Run: headless pygame with SDL's dummy video driver; simulated clock (each Clock.tick advances the game by its frame time, no real sleeping); random seed 0; keys injected as events and as key.get_pressed() state; no mouse input.
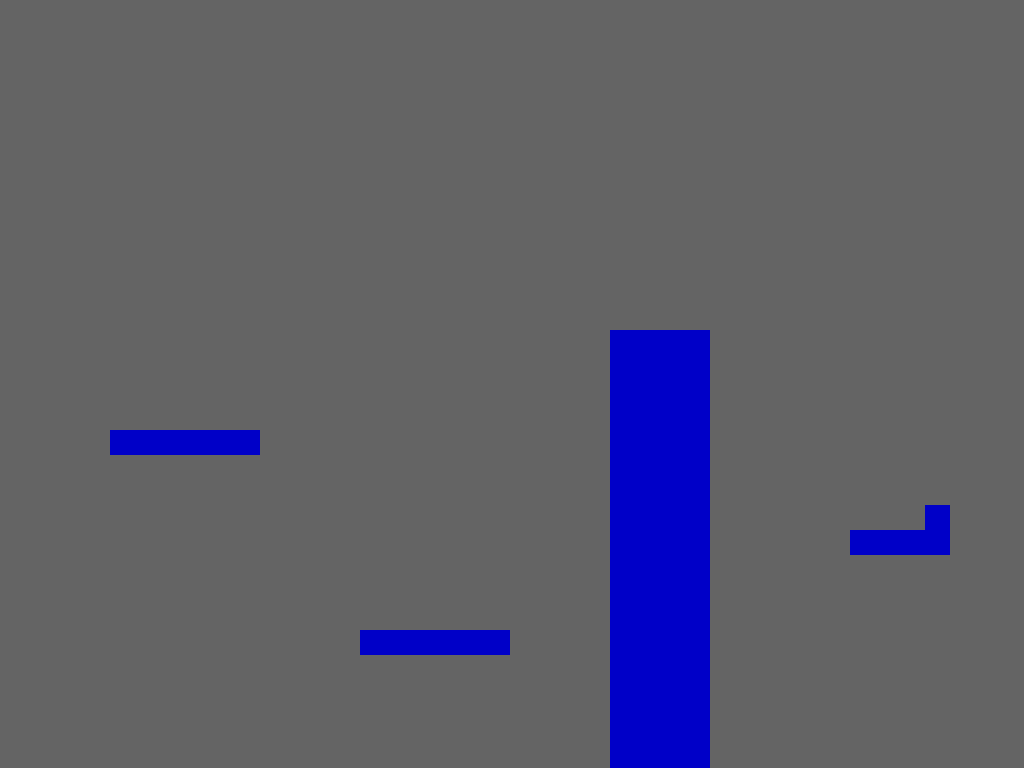
Frame 1 of 4 · flips 1–60 · no input
Frame 2 of 4 · flips 61–180 · tapped SPACE, RETURN · held RIGHT (→), D · screen unchanged from frame 1, image omitted
Frame 3 of 4 · flips 181–300 · held DOWN (↓), S · screen unchanged from frame 2, image omitted
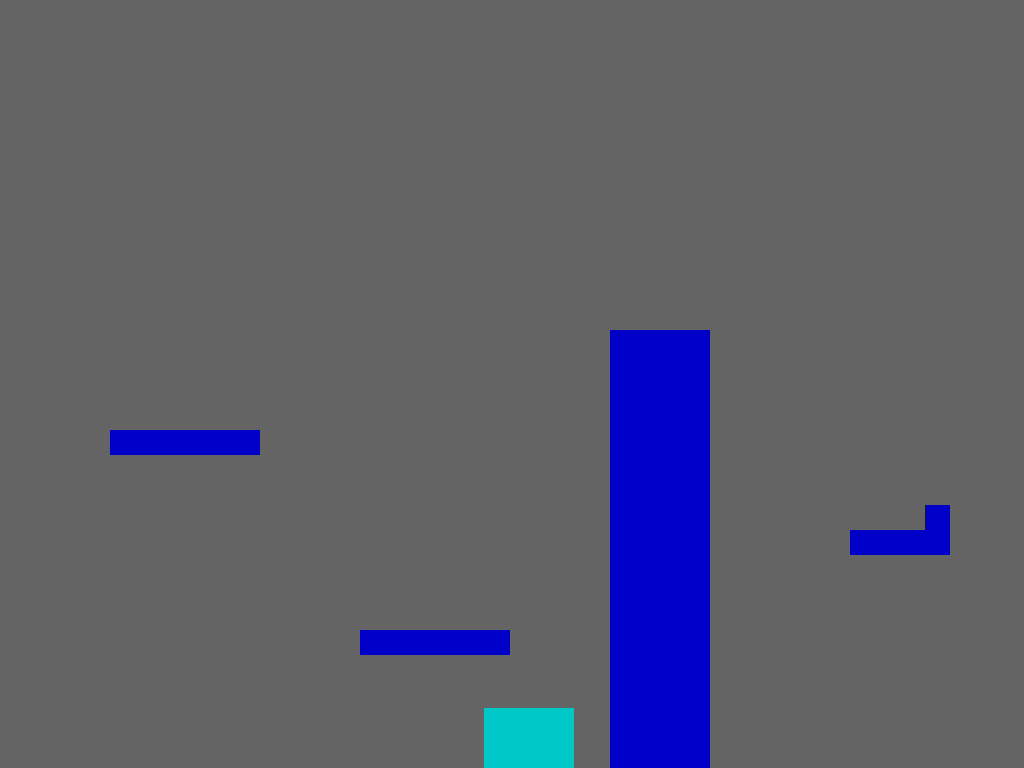
Frame 4 of 4 · flips 301–420 · held LEFT (←), A, UP (↑), W

The pygame program that drew these frames:

import pygame as pg
import threading
import math

pg.init()

running = True

screen = pg.display.set_mode((1920, 1080), pg.FULLSCREEN)
pg.display.set_caption("Lanky and Tubby")
screen.fill((100, 100, 100))
pg.display.flip()

pg.event.get()
key_states = [0] * len(pg.key.get_pressed())
keys = {
    "esc": 27, "w": 119, "a": 97, "s": 115, "d": 100
}

all_creatures = []
all_platforms = []


def touching(rect_1, rect_2):
    touching_x = rect_2[0] < rect_1[0] + rect_1[2] and rect_1[0] < rect_2[0] + rect_2[2]
    touching_y = rect_2[1] < rect_1[1] + rect_1[3] and rect_1[1] < rect_2[1] + rect_2[3]
    if touching_x and touching_y:
        return True
    return False


class Movement:
    def __init__(self, refresh_rate, position=(0, 0), velocity=(0, 0), hitbox=(0, 0, 0, 0)):
        self.rr = refresh_rate
        self.posx = position[0]
        self.posy = position[1]
        self.velx = velocity[0]
        self.vely = velocity[1]
        self.hbx = hitbox[0]
        self.hby = hitbox[1]
        self.hbw = hitbox[2]
        self.hbh = hitbox[3]

    def pos(self):
        return self.posx, self.posy

    def vel(self):
        return self.velx, self.vely

    def hb(self):
        return self.hbx, self.hby, self.hbw, self.hbh

    def update_pos(self, move_x, move_y):
        self.posx += move_x
        self_hb = self.posx + self.hbx, self.posy + self.hby, self.hbw, self.hbh
        for item in all_creatures:
            item_hb = item.move.posx + item.move.hbx, item.move.posy + item.move.hby, item.move.hbw, item.move.hbh
            if touching(self_hb, item_hb) and item.move != self:
                self.posx -= move_x
                pass
        for item in all_platforms:
            item_hb = item.x, item.y, item.w, item.h
            if touching(self_hb, item_hb):
                self.posx -= move_x
                pass
        self.posy += move_y
        self_hb = self.posx + self.hbx, self.posy + self.hby, self.hbw, self.hbh
        for item in all_creatures:
            item_hb = item.move.posx + item.move.hbx, item.move.posy + item.move.hby, item.move.hbw, item.move.hbh
            if touching(self_hb, item_hb) and item.move != self:
                self.posy -= move_y
                pass
        for item in all_platforms:
            item_hb = item.x, item.y, item.w, item.h
            if touching(self_hb, item_hb):
                self.posy -= move_y
                pass


move_keys_pressed = [0] * len(pg.key.get_pressed())

Tubby_max_vel = 10
Lanky_max_vel = 10


def move_thread_func():
    global move_keys_pressed
    if running:
        Tubby.move.posy += 1

        tubby_touching_ground = False
        tubby_hb = Tubby.move.posx + Tubby.move.hbx, Tubby.move.posy + Tubby.move.hby, Tubby.move.hbw, Tubby.move.hbh
        for item in all_creatures:
            item_hb = item.move.posx + item.move.hbx, item.move.posy + item.move.hby, item.move.hbw, item.move.hbh
            if touching(tubby_hb, item_hb) and item.move != Tubby.move:
                tubby_touching_ground = True
        for item in all_platforms:
            item_hb = item.x, item.y, item.w, item.h
            if touching(tubby_hb, item_hb):
                tubby_touching_ground = True

        Tubby.move.posy -= 2

        tubby_touching_roof = False
        tubby_hb = Tubby.move.posx + Tubby.move.hbx, Tubby.move.posy + Tubby.move.hby, Tubby.move.hbw, Tubby.move.hbh
        for item in all_creatures:
            item_hb = item.move.posx + item.move.hbx, item.move.posy + item.move.hby, item.move.hbw, item.move.hbh
            if touching(tubby_hb, item_hb) and item.move != Tubby.move:
                tubby_touching_roof = True
        for item in all_platforms:
            item_hb = item.x, item.y, item.w, item.h
            if touching(tubby_hb, item_hb):
                tubby_touching_roof = True

        Tubby.move.posy += 1

        Tubby.move.posx -= 1

        tubby_touching_lwall = False
        tubby_hb = Tubby.move.posx + Tubby.move.hbx, Tubby.move.posy + Tubby.move.hby, Tubby.move.hbw, Tubby.move.hbh
        for item in all_creatures:
            item_hb = item.move.posx + item.move.hbx, item.move.posy + item.move.hby, item.move.hbw, item.move.hbh
            if touching(tubby_hb, item_hb) and item.move != Tubby.move:
                tubby_touching_lwall = True
        for item in all_platforms:
            item_hb = item.x, item.y, item.w, item.h
            if touching(tubby_hb, item_hb):
                tubby_touching_lwall = True

        Tubby.move.posx += 2

        tubby_touching_rwall = False
        tubby_hb = Tubby.move.posx + Tubby.move.hbx, Tubby.move.posy + Tubby.move.hby, Tubby.move.hbw, Tubby.move.hbh
        for item in all_creatures:
            item_hb = item.move.posx + item.move.hbx, item.move.posy + item.move.hby, item.move.hbw, item.move.hbh
            if touching(tubby_hb, item_hb) and item.move != Tubby.move:
                tubby_touching_rwall = True
        for item in all_platforms:
            item_hb = item.x, item.y, item.w, item.h
            if touching(tubby_hb, item_hb):
                tubby_touching_rwall = True

        Tubby.move.posx -= 1

        if tubby_touching_ground:
            if move_keys_pressed[keys["w"]] >= 1:
                Tubby.move.vely = -20
            else:
                Tubby.move.vely = 0

        if tubby_touching_roof and Tubby.move.vely < 0:
            Tubby.move.vely = 0

        if tubby_touching_lwall and Tubby.move.velx < 0 or tubby_touching_rwall and Tubby.move.velx > 0:
            Tubby.move.velx = 0

        if not tubby_touching_ground:
            Tubby.move.vely += 1

        if move_keys_pressed[keys["a"]] >= 1 and Tubby.move.velx > -1 * Tubby_max_vel:
            Tubby.move.velx -= 1
        elif move_keys_pressed[keys["d"]] >= 1 and Tubby.move.velx < Tubby_max_vel:
            Tubby.move.velx += 1
        else:
            if -1 * Tubby_max_vel <= Tubby.move.velx < 0:
                Tubby.move.velx += 1
            elif Tubby_max_vel >= Tubby.move.velx > 0:
                Tubby.move.velx -= 1

        if Tubby.move.vel() != (0, 0):
            if math.fabs(Tubby.move.velx) > math.fabs(Tubby.move.vely):
                if Tubby.move.velx > 0:
                    for x in range(0, Tubby.move.velx):
                        Tubby.move.update_pos(1, Tubby.move.vely / Tubby.move.velx)
                else:
                    for x in range(0, -1 * Tubby.move.velx):
                        Tubby.move.update_pos(-1, Tubby.move.vely / (-1 * Tubby.move.velx))
            else:
                if Tubby.move.vely > 0:
                    for y in range(0, Tubby.move.vely):
                        Tubby.move.update_pos(Tubby.move.velx / Tubby.move.vely, 1)
                else:
                    for y in range(0, -1 * Tubby.move.vely):
                        Tubby.move.update_pos(Tubby.move.velx / (-1 * Tubby.move.vely), -1)

        """     TO DO:
        Fix gap between platforms and players that is caused by float positions
        """

#        Tubby.move.posx = round(Tubby.move.posx)
#        Tubby.move.posy = round(Tubby.move.posy)

        pass

        Lanky.move.posy += 1

        lanky_touching_ground = False
        lanky_hb = Lanky.move.posx + Lanky.move.hbx, Lanky.move.posy + Lanky.move.hby, Lanky.move.hbw, Lanky.move.hbh
        for item in all_creatures:
            item_hb = item.move.posx + item.move.hbx, item.move.posy + item.move.hby, item.move.hbw, item.move.hbh
            if touching(lanky_hb, item_hb) and item.move != Lanky.move:
                lanky_touching_ground = True
        for item in all_platforms:
            item_hb = item.x, item.y, item.w, item.h
            if touching(lanky_hb, item_hb):
                lanky_touching_ground = True

        Lanky.move.posy -= 2

        lanky_touching_roof = False
        lanky_hb = Lanky.move.posx + Lanky.move.hbx, Lanky.move.posy + Lanky.move.hby, Lanky.move.hbw, Lanky.move.hbh
        for item in all_creatures:
            item_hb = item.move.posx + item.move.hbx, item.move.posy + item.move.hby, item.move.hbw, item.move.hbh
            if touching(lanky_hb, item_hb) and item.move != Lanky.move:
                lanky_touching_roof = True
        for item in all_platforms:
            item_hb = item.x, item.y, item.w, item.h
            if touching(lanky_hb, item_hb):
                lanky_touching_roof = True

        Lanky.move.posy += 1

        Lanky.move.posx -= 1

        lanky_touching_lwall = False
        lanky_hb = Lanky.move.posx + Lanky.move.hbx, Lanky.move.posy + Lanky.move.hby, Lanky.move.hbw, Lanky.move.hbh
        for item in all_creatures:
            item_hb = item.move.posx + item.move.hbx, item.move.posy + item.move.hby, item.move.hbw, item.move.hbh
            if touching(lanky_hb, item_hb) and item.move != Lanky.move:
                lanky_touching_lwall = True
        for item in all_platforms:
            item_hb = item.x, item.y, item.w, item.h
            if touching(lanky_hb, item_hb):
                lanky_touching_lwall = True

        Lanky.move.posx += 2

        lanky_touching_rwall = False
        lanky_hb = Lanky.move.posx + Lanky.move.hbx, Lanky.move.posy + Lanky.move.hby, Lanky.move.hbw, Lanky.move.hbh
        for item in all_creatures:
            item_hb = item.move.posx + item.move.hbx, item.move.posy + item.move.hby, item.move.hbw, item.move.hbh
            if touching(lanky_hb, item_hb) and item.move != Lanky.move:
                lanky_touching_rwall = True
        for item in all_platforms:
            item_hb = item.x, item.y, item.w, item.h
            if touching(lanky_hb, item_hb):
                lanky_touching_rwall = True

        Lanky.move.posx -= 1

        if lanky_touching_ground:
            if move_keys_pressed[keys["w"]] >= 1:
                Lanky.move.vely = -20
            else:
                Lanky.move.vely = 0

        if lanky_touching_roof and Lanky.move.vely < 0:
            Lanky.move.vely = 0

        if lanky_touching_lwall and Lanky.move.velx < 0 or lanky_touching_rwall and Lanky.move.velx > 0:
            Lanky.move.velx = 0

        if not lanky_touching_ground:
            Lanky.move.vely += 1

        if move_keys_pressed[keys["a"]] >= 1 and Lanky.move.velx > -1 * Lanky_max_vel:
            Lanky.move.velx -= 1
        elif move_keys_pressed[keys["d"]] >= 1 and Lanky.move.velx < Lanky_max_vel:
            Lanky.move.velx += 1
        else:
            if -1 * Lanky_max_vel <= Lanky.move.velx < 0:
                Lanky.move.velx += 1
            elif Lanky_max_vel >= Lanky.move.velx > 0:
                Lanky.move.velx -= 1

        if Lanky.move.vel() != (0, 0):
            if math.fabs(Lanky.move.velx) > math.fabs(Lanky.move.vely):
                if Lanky.move.velx > 0:
                    for x in range(0, Lanky.move.velx):
                        Lanky.move.update_pos(1, Lanky.move.vely / Lanky.move.velx)
                else:
                    for x in range(0, -1 * Lanky.move.velx):
                        Lanky.move.update_pos(-1, Lanky.move.vely / (-1 * Lanky.move.velx))
            else:
                if Lanky.move.vely > 0:
                    for y in range(0, Lanky.move.vely):
                        Lanky.move.update_pos(Lanky.move.velx / Lanky.move.vely, 1)
                else:
                    for y in range(0, -1 * Lanky.move.vely):
                        Lanky.move.update_pos(Lanky.move.velx / (-1 * Lanky.move.vely), -1)

        move_keys_pressed = [0] * len(pg.key.get_pressed())

        move_thread = threading.Timer(1 / 100, move_thread_func)
        move_thread.start()


class Box:
    def __init__(self, rect, color):
        self.x = rect[0]
        self.y = rect[1]
        self.w = rect[2]
        self.h = rect[3]
        self.color = color

    def rect(self):
        return self.x, self.y, self.w, self.h


class Creature:
    def __init__(self, m_refresh_rate, m_position=(0, 0), m_velocity=(0, 0), m_hitbox=(0, 0, 0, 0)):
        self.move = Movement(m_refresh_rate, m_position, m_velocity, m_hitbox)
        all_creatures.append(self)
        self.box = None
        self.animations = {}

    def create_box(self, b_rect, b_color):
        self.box = Box(b_rect, b_color)


platform_color = (0, 0, 200)


class Platform:
    def __init__(self, rect, color=platform_color):
        all_platforms.append(self)
        self.x = rect[0]
        self.y = rect[1]
        self.w = rect[2]
        self.h = rect[3]
        self.rect = self.x, self.y, self.w, self.h
        self.box = Box(rect, color)


Tubby = Creature(10, (1000, 920), (0, 0), (0, 0, 90, 90))
Tubby.create_box(Tubby.move.hb(), (200, 0, 0))

Lanky = Creature(10, (450, 820), (0, 0), (0, 0, 90, 190))
Lanky.create_box(Lanky.move.hb(), (0, 200, 200))

pass

floor = Platform((0, 1030, 1920, 50), (0, 200, 0))

lwall = Platform((-1, -1, 1, 1080))

rwall = Platform((1920, -1, 1, 1080))

Roof = Platform((-1, -1, 1922, 1))

pass

Wall1 = Platform((610, 330, 100, 700))

lPlatform1 = Platform((10, 830, 150, 25))

lPlatform2 = Platform((360, 630, 150, 25))

lPlatform3 = Platform((110, 430, 150, 25))

Wall2 = Platform((1510, 430, 400, 600))
Wall2sub1 = Platform((1410, 830, 100, 200))

rPlatform1 = Platform((1050, 680, 100, 25))
rPlatform1sub1 = Platform((1125, 655, 25, 25))

rPlatform2 = Platform((850, 530, 100, 25))
rPlatform2sub1 = Platform((925, 505, 25, 25))

# Platform3 = Creature(1, (0, 570), (0, 0), (0, 0, 200, 100))
# Platform3.create_box(Platform3.move.hb(), (0, 0, 200))

move_thread_func()

while running:
    for event in pg.event.get():
        if event.type == pg.QUIT:
            running = False

    for key_id in range(0, len(pg.key.get_pressed())):
        if pg.key.get_pressed()[key_id] == 1:
            key_states[key_id] += 1
            move_keys_pressed[key_id] = 1
        else:
            key_states[key_id] = 0

    if key_states[keys["esc"]] >= 1:
        running = False

    screen.fill((100, 100, 100))

    for creature in all_creatures:
        creature_x = creature.move.posx + creature.box.x
        creature_y = creature.move.posy + creature.box.y
        pg.draw.rect(screen, creature.box.color, (creature_x, creature_y, creature.box.w, creature.box.h))
    for platform in all_platforms:
        pg.draw.rect(screen, platform.box.color, (platform.x, platform.y, platform.w, platform.h))

    print(Lanky.move.pos())

    pg.display.flip()

pg.quit()
quit()
